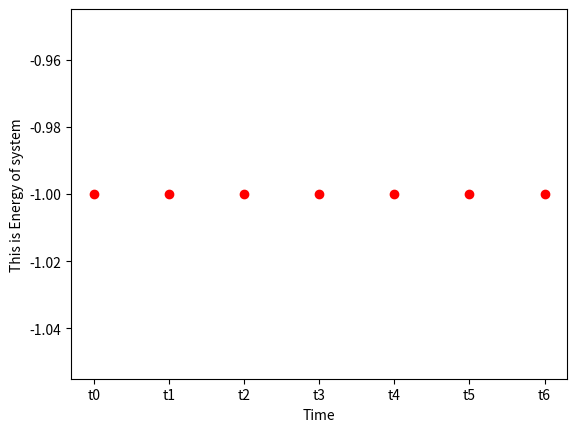

Python code for this plot:
# hopfild modole
# (Cp w) Mohammad hasan Latifi, IR
# ------------------------------ Start --------------------------------
import random
import matplotlib.pyplot as plt
import warnings
warnings.filterwarnings("ignore")

p1 = [-1,1,-1,1]
p2 = [1,-1,-1,-1]
p3 = [-1,1,-1,1]
p4 = [1,1,1,-1]
E = []
print("\n------------ Weight -------------")

# Make the Edges of all pattern
def ME(vertex,npattern):
	i,j = 1,2
	while i<=vertex:
		while j<=vertex:
			if i<j:
				if i != j:
					global p1,p2,p3,p4
					name = 'w'+str(i)+str(j)
					Khroji = (1/vertex)*(p1[i-1]*p1[j-1]+p2[i-1]*p2[j-1]+p3[i-1]*p3[j-1]+p4[i-1]*p4[j-1])
					globals()[name] = Khroji
					print("{}".format("w"+str(i)+str(j))+' = '+str(Khroji))
			j+=1
		j=2
		i+=1
	p_rand  = []
	for y in range(0,4):
		a =  random.randint(-1,0)
		if a == 0:
			p_rand.append(1)
		else:
			p_rand.append(-1)
	print("\nthe random pattern that we use it: "+str(p_rand)+"\n")
	print("--------- This is 7 step that Hopfield modol works ----------------")
	GN(p_rand,vertex,w12,w13,w14,w23,w24,w34)

# input lists (Vertex and all the Pattern)
def main():
	vertex = 4
	n_pattern = 4
	n = 0

	ME(vertex,n_pattern)

# Go Next level
n = 0
def GN(p1,vertex,w12,w13,w14,w23,w24,w34):
	global n
	#CH(p1)
	print("\nPattern in the level {}= ".format(n)+str(p1))

# code for Section 4
	n+=1
	E.append(-(w12*p1[0]*p1[1]+w13*p1[0]*p1[2]+w14*p1[0]*p1[3]+w23*p1[1]*p1[2]+w24*p1[1]*p1[3]+w34*p1[2]*p1[3]))
	print("Energy : "+str(E[n-1]))


	h1 = int(w12*p1[1])+int(w13*p1[2])+int(w14*p1[3])
	ps1 = 1/(1+10**(-h1))
	if h1>=0 :
		p1[0]=1
	else:
		p1[0]=-1

	h2 = int(w12*p1[0])+int(w23*p1[2])+int(w24*p1[3])
	ps2 = 1/(1+10**(-h2))
	if h2>=0 :
		p1[1]=1
	else:
		p1[1]=-1

	h3 = int(w13*p1[0])+int(w23*p1[1])+int(w34*p1[3])
	ps3 = 1/(1+10**(-h3))
	if h3>= 0 :
		p1[2]=1
	else:
		p1[2]=-1

	h4 = int(w14*p1[0])+int(w24*p1[1])+int(w34*p1[2])
	ps4 = 1/(1+10**(-h4))
	if h4>= 0 :
		p1[3]=1
	else:
		p1[3]=-1

	print("h1: {}\th2: {}\th3: {}\th4: {}".format(h1,h2,h3,h4))
	#print("Pattern in this level = "+str(p1)+" in t1\n")

# the code for mohasebe Weight dar har marhale(taghyeerat)
	# if int(p1[0]) == int(p1[1]):
	# 	w12+=1
	# else:
	# 	w12-=1

	# if int(p1[0]) == int(p1[2]):
	# 	w13+=1
	# else:
	# 	w13-=1

	# if int(p1[0]) == int(p1[3]):
	# 	w14+=1
	# else:
	# 	w14-=1

	# if int(p1[1]) == int(p1[2]):
	# 	w23+=1
	# else:
	# 	w23-=1

	# if int(p1[1]) == int(p1[3]):
	# 	w24+=1
	# else:
	# 	w24-=1

	# if int(p1[2]) == int(p1[3]):
	# 	w34+=1
	# else:
	# 	w34-=1

	#print("w12 = "+str(w12))
	#print("w13 = "+str(w13))
	#print("w14 = "+str(w14))
	#print("w23 = "+str(w23))
	#print("w24 = "+str(w24))
	#print("w34 = "+str(w34))

# code for Section 1 ) a
	#if n == 3:
	#	p1[0] *= -1
	#	p1[1] *= -1
	#	p1[2] *= -1
	#	p1[3] *= -1

# code for Section 1 ) b
	#rand = random.randint(0,3)
	#p1[rand] *= -1


	if n < 7:
		GN(p1,vertex,w12,w13,w14,w23,w24,w34)
	else:
		VE(E)

# rasme Vectors
def VE(E):
	print("\nState of the Energy in each t: "+str(E)+"\n")
	plt.plot(['t0','t1','t2','t3','t4','t5','t6'],[E[0],E[1],E[2],E[3],E[4],E[5],E[6]],'ro')
	plt.ylabel("This is Energy of system")
	plt.xlabel("Time")
	plt.show()

if __name__=="__main__":
	main()
#---------------------------------end-------------------------------
